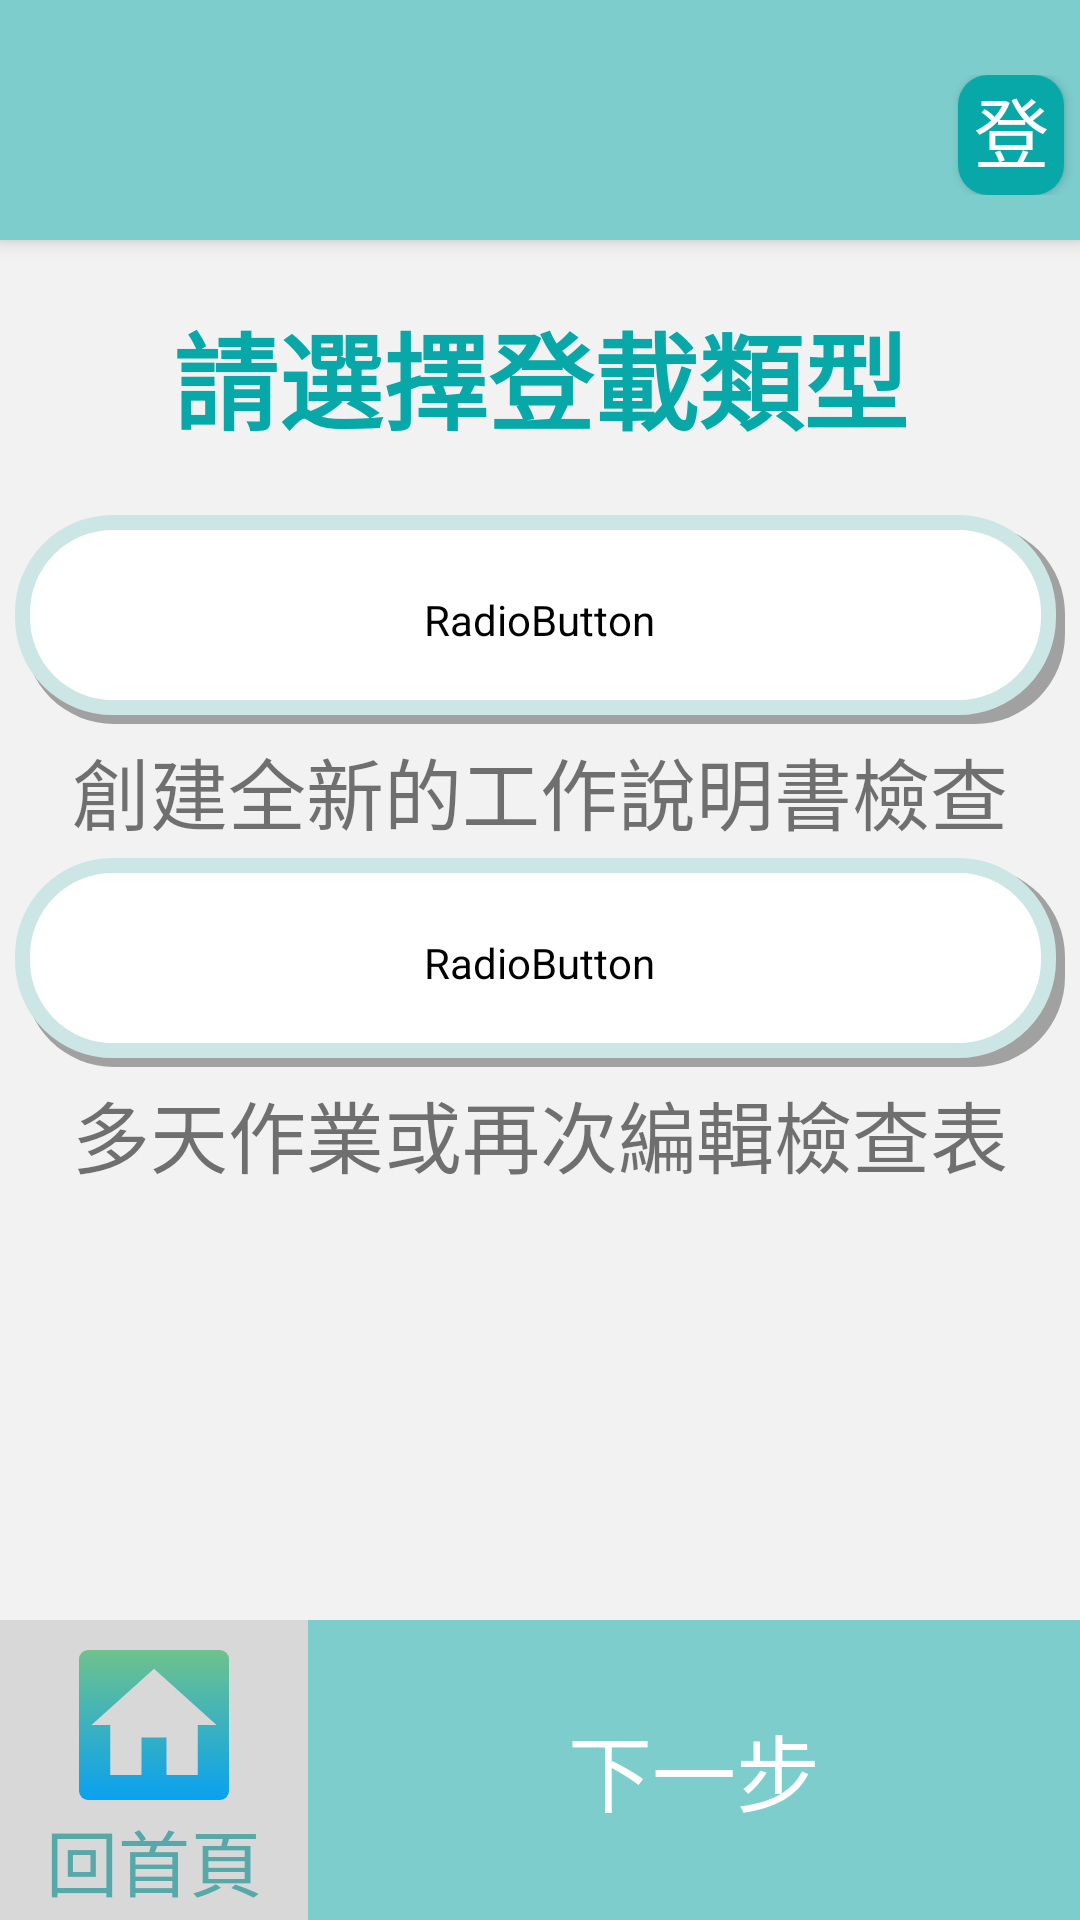

Android layout source for this screen:
<!-- AndroidManifest.xml: application theme Theme.NoActionBar -->
<!-- res/layout/activity_post.xml -->
<?xml version="1.0" encoding="utf-8"?>
<androidx.constraintlayout.widget.ConstraintLayout xmlns:android="http://schemas.android.com/apk/res/android"
    xmlns:app="http://schemas.android.com/apk/res-auto"
    xmlns:tools="http://schemas.android.com/tools"
    android:layout_width="match_parent"
    android:layout_height="match_parent"
    android:background="@color/background_gray"
    tools:context=".post_activities.PostActivity">

    <LinearLayout
        android:id="@+id/postLinearLayout"
        android:layout_width="match_parent"
        android:layout_height="0dp"
        android:orientation="vertical"
        app:layout_constraintBottom_toTopOf="@+id/linearLayout4"
        app:layout_constraintEnd_toEndOf="parent"
        app:layout_constraintStart_toStartOf="parent"
        app:layout_constraintTop_toTopOf="parent">

        <androidx.appcompat.widget.Toolbar
            android:id="@+id/postToolbar"
            android:layout_width="match_parent"
            android:layout_height="80dp"
            android:background="@color/theme_teal"
            android:elevation="4dp"
            app:buttonGravity="center_vertical" >

            <LinearLayout
                android:layout_width="match_parent"
                android:layout_height="match_parent"
                android:layout_marginStart="35dp"
                android:layout_marginTop="25dp"
                android:layout_marginBottom="15dp"
                android:orientation="horizontal">

                <Space
                    android:layout_width="wrap_content"
                    android:layout_height="wrap_content"
                    android:layout_weight="0.5" />

                <Spinner
                    android:id="@+id/spnIdPostBase"
                    android:layout_width="0dp"
                    android:layout_height="match_parent"
                    android:layout_gravity="center"
                    android:layout_weight="0.6"
                    android:background="@drawable/base_background"
                    android:contentDescription="base_select"
                    android:minWidth="48dp"
                    tools:ignore="TouchTargetSizeCheck" />

                <Space
                    android:layout_width="wrap_content"
                    android:layout_height="wrap_content"
                    android:layout_weight="0.5" />

                <Button
                    android:id="@+id/btIdPostLogin"
                    android:layout_width="0dp"
                    android:layout_height="match_parent"
                    android:layout_gravity="end"
                    android:layout_marginRight="5dp"
                    android:layout_weight="0.2"
                    android:background="@drawable/loginbtn_background"
                    android:text="@string/main_logout"
                    android:textColor="@color/white"
                    android:textSize="25sp"
                    tools:ignore="TouchTargetSizeCheck" />
            </LinearLayout>
        </androidx.appcompat.widget.Toolbar>


        <TextView
            android:id="@+id/tvIdPostTxt"
            android:layout_width="match_parent"
            android:layout_height="wrap_content"
            android:layout_marginTop="20dp"
            android:gravity="center"
            android:text="@string/post_select"
            android:textColor="@color/more_info"
            android:textSize="35sp"
            android:textStyle="bold"
            tools:layout_editor_absoluteX="396dp"
            tools:layout_editor_absoluteY="96dp" />

        <RadioGroup
            android:id="@+id/rgIdPostType"
            android:layout_width="match_parent"
            android:layout_height="match_parent"
            android:layout_weight="5">

            <Space
                android:layout_width="match_parent"
                android:layout_height="wrap_content"
                android:layout_weight="0.3" />

            <RadioButton
                android:id="@+id/rbIdNew"
                android:layout_width="350dp"
                android:layout_height="wrap_content"
                android:layout_gravity="center"
                android:layout_weight="0.3"
                android:background="@drawable/radiobtn_type_selector"
                android:button="@android:color/transparent"
                android:gravity="center"
                android:minHeight="48dp"
                android:text="RadioButton" />

            <TextView
                android:id="@+id/tvIdPostNew"
                android:layout_width="match_parent"
                android:layout_height="wrap_content"
                android:layout_weight="0.1"
                android:gravity="center"
                android:text="@string/post_new"
                android:textSize="26sp" />

            <RadioButton
                android:id="@+id/rbIdEdit"
                android:layout_width="350dp"
                android:layout_height="wrap_content"
                android:layout_gravity="center"
                android:layout_weight="0.3"
                android:background="@drawable/radiobtn_type_selector"
                android:button="@android:color/transparent"
                android:gravity="center"
                android:minHeight="48dp"
                android:text="RadioButton" />

            <TextView
                android:id="@+id/tvIdPostEdit"
                android:layout_width="match_parent"
                android:layout_height="wrap_content"
                android:layout_weight="0.1"
                android:gravity="center"
                android:text="@string/post_edit"
                android:textSize="26sp" />

            <Space
                android:layout_width="match_parent"
                android:layout_height="wrap_content"
                android:layout_weight="2" />
        </RadioGroup>
    </LinearLayout>

    <LinearLayout
        android:id="@+id/linearLayout4"
        android:layout_width="match_parent"
        android:layout_height="wrap_content"
        android:orientation="horizontal"
        app:layout_constraintBottom_toBottomOf="parent"
        app:layout_constraintEnd_toEndOf="parent"
        app:layout_constraintStart_toStartOf="parent">

        <Button
            android:id="@+id/btIdPostBackHome"
            android:layout_width="0dp"
            android:layout_height="100dp"
            android:layout_gravity="center"
            android:layout_weight="2"
            android:background="@color/gray"
            android:drawableTop="@drawable/homebtn_background"
            android:paddingTop="10dp"
            android:text="@string/post_backhome"
            android:textColor="@color/text_color"
            android:textSize="24sp"
            tools:ignore="TextContrastCheck" />

        <Button
            android:id="@+id/btIdPostNext"
            android:layout_width="0dp"
            android:layout_height="100dp"
            android:layout_gravity="center"
            android:layout_weight="5"
            android:background="@color/theme_teal"
            android:text="@string/post_next"
            android:textColor="@color/white"
            android:textSize="28sp"
            tools:ignore="TextContrastCheck" />
    </LinearLayout>
</androidx.constraintlayout.widget.ConstraintLayout>
<!-- resources referenced by this layout -->
<resources>
  <color name="background_gray">#f2f2f2</color>
  <color name="gray">#d8d8d8</color>
  <color name="more_info">#08a8a8</color>
  <color name="text_color">#57a8a8</color>
  <color name="theme_teal">#7dcdcd</color>
  <color name="white">#FFFFFFFF</color>
  <!-- drawable base_background (drawable) -->
  <?xml version="1.0" encoding="utf-8"?>
  <layer-list xmlns:android="http://schemas.android.com/apk/res/android" >
      <item>
          <shape>
  
              <corners android:radius="10dp" />
              <solid android:color="@color/more_info" />
          </shape>
  
      </item>
      <item
          android:gravity="right|center_vertical"
          android:drawable="@drawable/ic_arrow_white"/>
  
  </layer-list>
  <!-- drawable homebtn_background (drawable) -->
  <?xml version="1.0" encoding="utf-8"?>
  <layer-list xmlns:android="http://schemas.android.com/apk/res/android">
      <item
          android:gravity="center">
          <shape
              android:shape="rectangle">
              <gradient
                  android:angle="270"
                  android:startColor="#6ec28d"
                  android:endColor="#09a1ef"/>
              <corners
                  android:radius="3dp"/>
          </shape>
      </item>
      <item
          android:gravity="center"
          android:drawable="@drawable/ic_home_1"/>
  </layer-list>
  <!-- drawable loginbtn_background (drawable) -->
  <?xml version="1.0" encoding="utf-8"?>
  <layer-list xmlns:android="http://schemas.android.com/apk/res/android">
      <item>
          <shape
              android:shape="rectangle">
              
              <solid
                  android:color="@color/more_info"/>
              
              <corners
                  android:radius="10dp"/>
          </shape>
      </item>
  </layer-list>
  <!-- drawable radiobtn_type_selector (drawable) -->
  <?xml version="1.0" encoding="utf-8"?>
  <selector xmlns:android="http://schemas.android.com/apk/res/android">
      <item android:drawable="@drawable/radiobtn_type_checked" android:state_checked="true"/>
      <item android:drawable="@drawable/teal_border_shade" android:state_checked="false"/>
  </selector>
  <string name="main_logout">登出</string>
  <string name="post_backhome">回首頁</string>
  <string name="post_edit">多天作業或再次編輯檢查表</string>
  <string name="post_new">創建全新的工作說明書檢查</string>
  <string name="post_next">下一步</string>
  <string name="post_select">請選擇登載類型</string>
  <style name="Theme.NoActionBar" parent="Theme.AppCompat.DayNight.NoActionBar">
          <item name="windowNoTitle">true</item>
          <item name="windowActionBar">false</item>
          <item name="android:windowFullscreen">true</item>
  
      </style>
  <!-- drawable ic_home_1 (drawable) -->
  <vector android:height="50dp" android:tint="#D8D8D8"
      android:viewportHeight="24" android:viewportWidth="24"
      android:width="50dp" xmlns:android="http://schemas.android.com/apk/res/android">
      <path android:fillColor="@android:color/white" android:pathData="M10,20v-6h4v6h5v-8h3L12,3 2,12h3v8z"/>
  </vector>
  <color name="teal_200">#cce6e6</color>
</resources>
